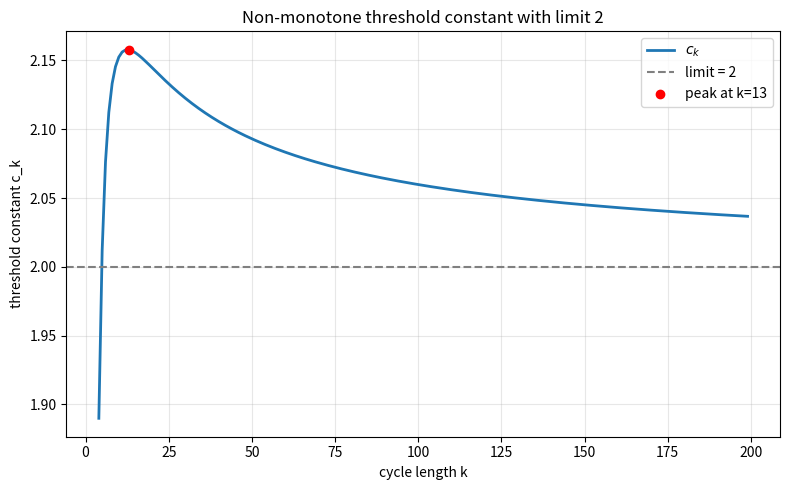

The script that saved this image:
import math
import matplotlib.pyplot as plt


def threshold_const(k: int) -> float:
    lb = math.log(k - 1.0) + (k - 2) * math.log(2.0 * (k - 1.0) / k)
    return math.exp(lb / (k - 1.0))


ks = list(range(4, 200))
cs = [threshold_const(k) for k in ks]
peak = max(ks, key=threshold_const)
plt.figure(figsize=(8, 5))
plt.plot(ks, cs, lw=2, label=r"$c_k$")
plt.axhline(2.0, ls="--", color="gray", label="limit = 2")
plt.scatter([peak], [threshold_const(peak)], color="red", zorder=5,
            label=f"peak at k={peak}")
plt.xlabel("cycle length k")
plt.ylabel("threshold constant c_k")
plt.title("Non-monotone threshold constant with limit 2")
plt.legend(); plt.grid(alpha=0.3); plt.tight_layout()
plt.savefig("constant_rise_fall.png", dpi=150)
